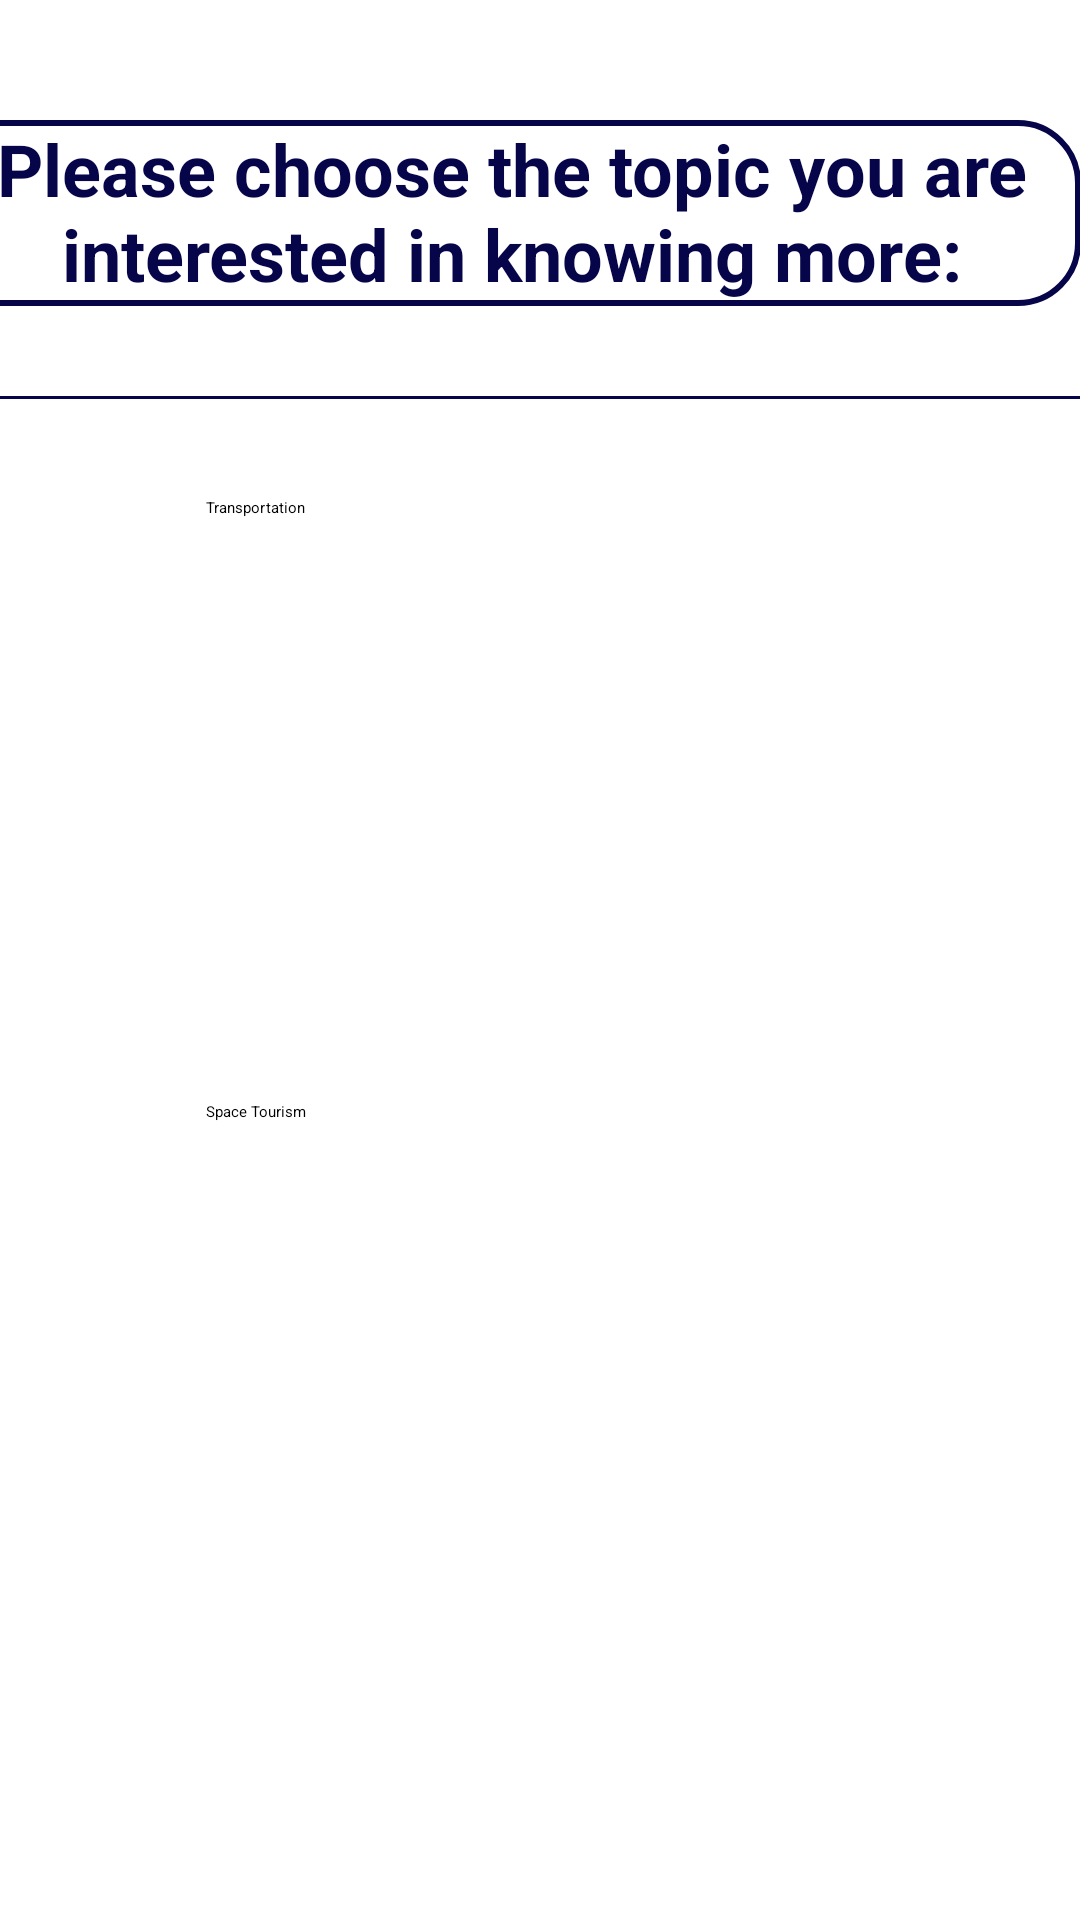

Produce the Android XML layout that renders to this screen, including the resource entries it uses.
<!-- AndroidManifest.xml: application theme Theme.FlightStation -->
<!-- res/layout/activity_transp_space89.xml -->
<?xml version="1.0" encoding="utf-8"?>
<androidx.constraintlayout.widget.ConstraintLayout xmlns:android="http://schemas.android.com/apk/res/android"
    xmlns:app="http://schemas.android.com/apk/res-auto"
    xmlns:tools="http://schemas.android.com/tools"
    android:layout_width="match_parent"
    android:layout_height="match_parent"
    tools:context=".TranspSpace8_9"
    android:background="@drawable/light_blue">


    <Button
        android:id="@+id/buttonSpace_8_9"
        android:layout_width="223dp"
        android:layout_height="85dp"
        android:layout_marginBottom="188dp"
        android:backgroundTint="#070549"
        android:text="Space Tourism"
        app:layout_constraintBottom_toBottomOf="parent"
        app:layout_constraintEnd_toEndOf="parent"
        app:layout_constraintStart_toStartOf="parent" />

    <View
        android:id="@+id/view"
        android:layout_width="match_parent"
        android:layout_height="1dp"
        android:layout_marginTop="132dp"
        android:background="@color/darkblue"
        app:layout_constraintTop_toTopOf="parent"
        tools:layout_editor_absoluteX="0dp" />

    <TextView
        android:id="@+id/labelTopic"
        android:layout_width="380dp"
        android:layout_height="62dp"
        android:layout_marginTop="40dp"
        android:background="@drawable/textview_border"
        android:text="Please choose the topic you are interested in knowing more:"
        android:textAlignment="center"
        android:textColor="#070549"
        android:textSize="24sp"
        android:textStyle="bold"
        app:layout_constraintEnd_toEndOf="parent"
        app:layout_constraintHorizontal_bias="1.0"
        app:layout_constraintStart_toStartOf="parent"
        app:layout_constraintTop_toTopOf="parent" />

    <Button
        android:id="@+id/buttonTrans_8_9"
        android:layout_width="223dp"
        android:layout_height="85dp"
        android:layout_marginBottom="384dp"
        android:backgroundTint="#070549"
        android:text="Transportation"
        app:layout_constraintBottom_toBottomOf="parent"
        app:layout_constraintEnd_toEndOf="parent"
        app:layout_constraintStart_toStartOf="parent"
        app:layout_constraintTop_toBottomOf="@+id/view"
        app:layout_constraintVertical_bias="0.86" />
</androidx.constraintlayout.widget.ConstraintLayout>
<!-- resources referenced by this layout -->
<resources>
  <color name="darkblue">#070549</color>
  <!-- drawable textview_border (drawable-v24) -->
  <shape xmlns:android="http://schemas.android.com/apk/res/android"
      android:shape="rectangle" >
  
      <stroke
          android:width="2dp"
          android:color="#070549" />
      <corners android:radius="20dp"/>
  
  </shape>
</resources>
